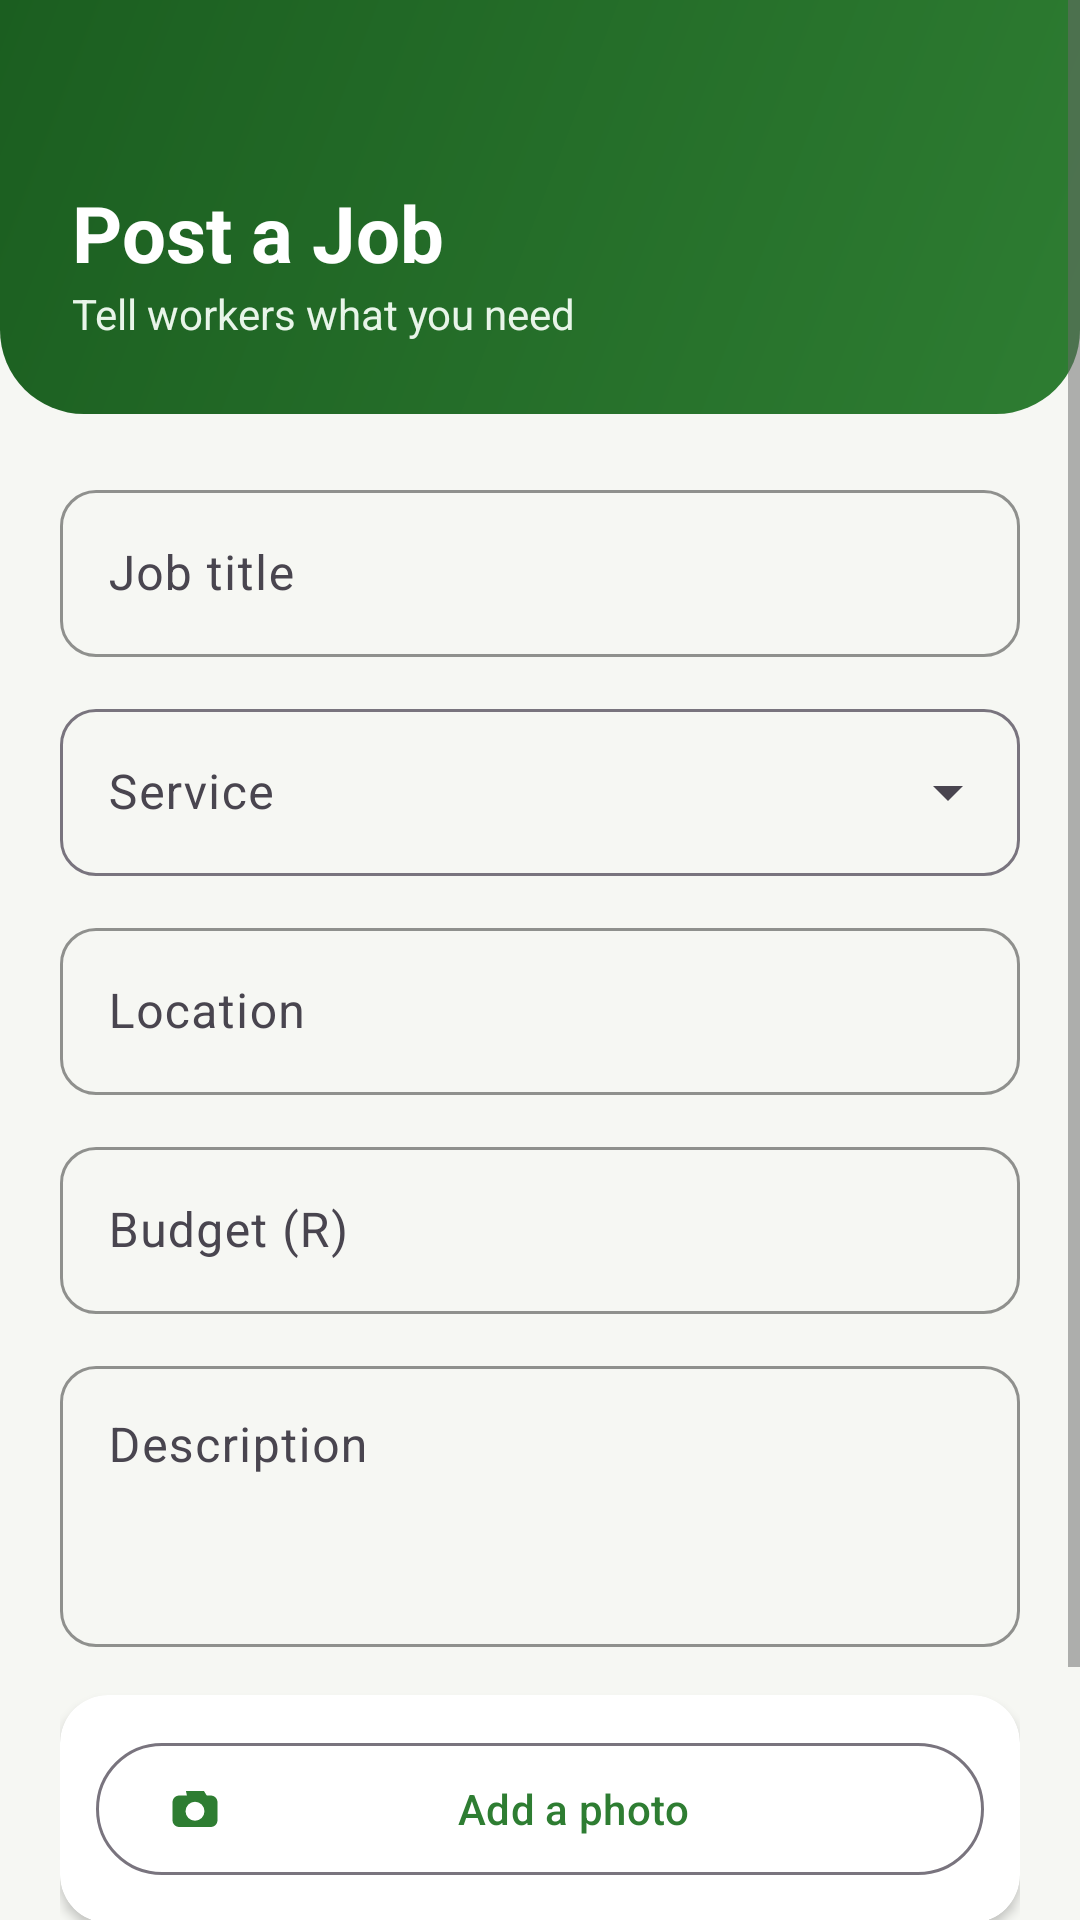

Reconstruct the res/layout file that produces this screen, plus the resources it refers to.
<!-- AndroidManifest.xml: application theme Theme.Msebenzi -->
<!-- res/layout/activity_post_job.xml -->
<?xml version="1.0" encoding="utf-8"?>
<ScrollView xmlns:android="http://schemas.android.com/apk/res/android"
    xmlns:app="http://schemas.android.com/apk/res-auto"
    android:id="@+id/root"
    android:layout_width="match_parent"
    android:layout_height="match_parent"
    android:fillViewport="true">

    <LinearLayout
        android:layout_width="match_parent"
        android:layout_height="wrap_content"
        android:orientation="vertical">

        <LinearLayout
            android:id="@+id/headerSection"
            android:layout_width="match_parent"
            android:layout_height="wrap_content"
            android:background="@drawable/bg_header"
            android:orientation="vertical"
            android:paddingStart="16dp"
            android:paddingTop="12dp"
            android:paddingEnd="16dp"
            android:paddingBottom="24dp">

            <ImageButton
                android:id="@+id/buttonBack"
                android:layout_width="48dp"
                android:layout_height="48dp"
                android:background="?attr/selectableItemBackgroundBorderless"
                android:contentDescription="@string/back"
                android:src="@drawable/ic_arrow_back" />

            <TextView
                android:layout_width="wrap_content"
                android:layout_height="wrap_content"
                android:layout_marginStart="8dp"
                android:text="@string/post_a_job"
                android:textColor="@color/white"
                android:textSize="26sp"
                android:textStyle="bold" />

            <TextView
                android:layout_width="wrap_content"
                android:layout_height="wrap_content"
                android:layout_marginStart="8dp"
                android:text="@string/post_job_subtitle"
                android:textColor="#E8F5E9" />
        </LinearLayout>

        <LinearLayout
            android:layout_width="match_parent"
            android:layout_height="wrap_content"
            android:orientation="vertical"
            android:padding="20dp">

            <com.google.android.material.textfield.TextInputLayout
                android:layout_width="match_parent"
                android:layout_height="wrap_content"
                android:hint="@string/job_title">

                <com.google.android.material.textfield.TextInputEditText
                    android:id="@+id/inputTitle"
                    android:layout_width="match_parent"
                    android:layout_height="wrap_content"
                    android:inputType="textCapSentences" />
            </com.google.android.material.textfield.TextInputLayout>

            <com.google.android.material.textfield.TextInputLayout
                style="@style/Widget.Material3.TextInputLayout.OutlinedBox.ExposedDropdownMenu"
                android:layout_width="match_parent"
                android:layout_height="wrap_content"
                android:layout_marginTop="12dp"
                android:hint="@string/category_hint">

                <AutoCompleteTextView
                    android:id="@+id/inputCategory"
                    android:layout_width="match_parent"
                    android:layout_height="wrap_content"
                    android:inputType="none" />
            </com.google.android.material.textfield.TextInputLayout>

            <com.google.android.material.textfield.TextInputLayout
                android:layout_width="match_parent"
                android:layout_height="wrap_content"
                android:layout_marginTop="12dp"
                android:hint="@string/location">

                <com.google.android.material.textfield.TextInputEditText
                    android:id="@+id/inputLocation"
                    android:layout_width="match_parent"
                    android:layout_height="wrap_content"
                    android:inputType="textCapWords" />
            </com.google.android.material.textfield.TextInputLayout>

            <com.google.android.material.textfield.TextInputLayout
                android:layout_width="match_parent"
                android:layout_height="wrap_content"
                android:layout_marginTop="12dp"
                android:hint="@string/budget_rands">

                <com.google.android.material.textfield.TextInputEditText
                    android:id="@+id/inputBudget"
                    android:layout_width="match_parent"
                    android:layout_height="wrap_content"
                    android:inputType="numberDecimal" />
            </com.google.android.material.textfield.TextInputLayout>

            <com.google.android.material.textfield.TextInputLayout
                android:layout_width="match_parent"
                android:layout_height="wrap_content"
                android:layout_marginTop="12dp"
                android:hint="@string/description">

                <com.google.android.material.textfield.TextInputEditText
                    android:id="@+id/inputDescription"
                    android:layout_width="match_parent"
                    android:layout_height="wrap_content"
                    android:gravity="top"
                    android:inputType="textMultiLine|textCapSentences"
                    android:minLines="3" />
            </com.google.android.material.textfield.TextInputLayout>

            
            <com.google.android.material.card.MaterialCardView
                android:layout_width="match_parent"
                android:layout_height="wrap_content"
                android:layout_marginTop="16dp">

                <LinearLayout
                    android:layout_width="match_parent"
                    android:layout_height="wrap_content"
                    android:orientation="vertical"
                    android:padding="12dp">

                    <ImageView
                        android:id="@+id/imagePreview"
                        android:layout_width="match_parent"
                        android:layout_height="170dp"
                        android:contentDescription="@string/job_photo"
                        android:scaleType="centerCrop"
                        android:visibility="gone" />

                    <com.google.android.material.button.MaterialButton
                        android:id="@+id/buttonAddPhoto"
                        style="@style/Widget.Material3.Button.OutlinedButton"
                        android:layout_width="match_parent"
                        android:layout_height="52dp"
                        android:text="@string/add_photo"
                        app:icon="@drawable/ic_camera" />
                </LinearLayout>
            </com.google.android.material.card.MaterialCardView>

            <TextView
                android:id="@+id/textError"
                android:layout_width="match_parent"
                android:layout_height="wrap_content"
                android:layout_marginTop="8dp"
                android:textColor="@color/msebenzi_error"
                android:visibility="gone" />

            <com.google.android.material.button.MaterialButton
                android:id="@+id/buttonSubmit"
                android:layout_width="match_parent"
                android:layout_height="56dp"
                android:layout_marginTop="20dp"
                android:text="@string/post_job_button"
                app:cornerRadius="28dp" />

            <ProgressBar
                android:id="@+id/progressBar"
                android:layout_width="wrap_content"
                android:layout_height="wrap_content"
                android:layout_gravity="center"
                android:layout_marginTop="12dp"
                android:visibility="gone" />
        </LinearLayout>
    </LinearLayout>
</ScrollView>
<!-- resources referenced by this layout -->
<resources>
  <color name="msebenzi_error">#C62828</color>
  <color name="white">#FFFFFF</color>
  <!-- drawable bg_header (drawable) -->
  <?xml version="1.0" encoding="utf-8"?>
  <shape xmlns:android="http://schemas.android.com/apk/res/android" android:shape="rectangle">
      <gradient
          android:angle="315"
          android:startColor="@color/msebenzi_green_dark"
          android:endColor="@color/msebenzi_green" />
      <corners
          android:bottomLeftRadius="28dp"
          android:bottomRightRadius="28dp" />
  </shape>
  <!-- drawable ic_camera (drawable) -->
  <?xml version="1.0" encoding="utf-8"?>
  <vector xmlns:android="http://schemas.android.com/apk/res/android"
      android:width="24dp"
      android:height="24dp"
      android:viewportWidth="24"
      android:viewportHeight="24">
      <path
          android:fillColor="#000000"
          android:pathData="M8,4 L16,4 L17.5,6.5 L8.5,6.5 Z" />
      <path
          android:fillColor="#000000"
          android:fillType="evenOdd"
          android:pathData="M19,6 L19.78,6.1 L20.5,6.4 L21.12,6.88 L21.6,7.5 L21.9,8.22 L22,9 L22,17 L21.9,17.78 L21.6,18.5 L21.12,19.12 L20.5,19.6 L19.78,19.9 L19,20 L5,20 L4.22,19.9 L3.5,19.6 L2.88,19.12 L2.4,18.5 L2.1,17.78 L2,17 L2,9 L2.1,8.22 L2.4,7.5 L2.88,6.88 L3.5,6.4 L4.22,6.1 L5,6 Z M7.8,13 a4.2,4.2 0 1,0 8.4,0 a4.2,4.2 0 1,0 -8.4,0 Z" />
  </vector>
  <string name="add_photo">Add a photo</string>
  <string name="back">Back</string>
  <string name="budget_rands">Budget (R)</string>
  <string name="category_hint">Service</string>
  <string name="description">Description</string>
  <string name="job_photo">Job photo</string>
  <string name="job_title">Job title</string>
  <string name="location">Location</string>
  <string name="post_a_job">Post a Job</string>
  <string name="post_job_button">Post Job</string>
  <string name="post_job_subtitle">Tell workers what you need</string>
  <style name="Theme.Msebenzi" parent="Theme.Material3.Light.NoActionBar">
          <item name="colorPrimary">@color/msebenzi_green</item>
          <item name="colorOnPrimary">@color/white</item>
          <item name="colorPrimaryContainer">@color/msebenzi_green_tint</item>
          <item name="colorOnPrimaryContainer">@color/msebenzi_green_dark</item>
          <item name="colorSecondary">@color/msebenzi_accent</item>
          <item name="colorOnSecondary">@color/msebenzi_text_primary</item>
          <item name="android:windowBackground">@color/msebenzi_neutral_bg</item>
          <item name="android:textColorPrimary">@color/msebenzi_text_primary</item>
          <item name="android:textColorSecondary">@color/msebenzi_text_secondary</item>
          <item name="android:windowLightStatusBar">false</item>
          <item name="android:windowLightNavigationBar">true</item>
          <item name="materialCardViewStyle">@style/Widget.Msebenzi.CardView</item>
          <item name="textInputStyle">@style/Widget.Msebenzi.TextInputLayout</item>
      </style>
  <color name="msebenzi_green_dark">#1B5E20</color>
  <color name="msebenzi_green">#2E7D32</color>
  <color name="msebenzi_green_tint">#E8F5E9</color>
  <color name="msebenzi_accent">#F9A825</color>
  <color name="msebenzi_text_primary">#1C1C1C</color>
  <color name="msebenzi_neutral_bg">#F6F7F3</color>
  <color name="msebenzi_text_secondary">#6B6B6B</color>
  <style name="Widget.Msebenzi.CardView" parent="Widget.Material3.CardView.Elevated">
          <item name="cardCornerRadius">16dp</item>
          <item name="cardElevation">2dp</item>
          <item name="cardBackgroundColor">@color/msebenzi_surface</item>
      </style>
  <style name="Widget.Msebenzi.TextInputLayout" parent="Widget.Material3.TextInputLayout.OutlinedBox">
          <item name="boxCornerRadiusTopStart">12dp</item>
          <item name="boxCornerRadiusTopEnd">12dp</item>
          <item name="boxCornerRadiusBottomStart">12dp</item>
          <item name="boxCornerRadiusBottomEnd">12dp</item>
          <item name="boxStrokeColor">@color/msebenzi_green</item>
      </style>
  <color name="msebenzi_surface">#FFFFFF</color>
</resources>
